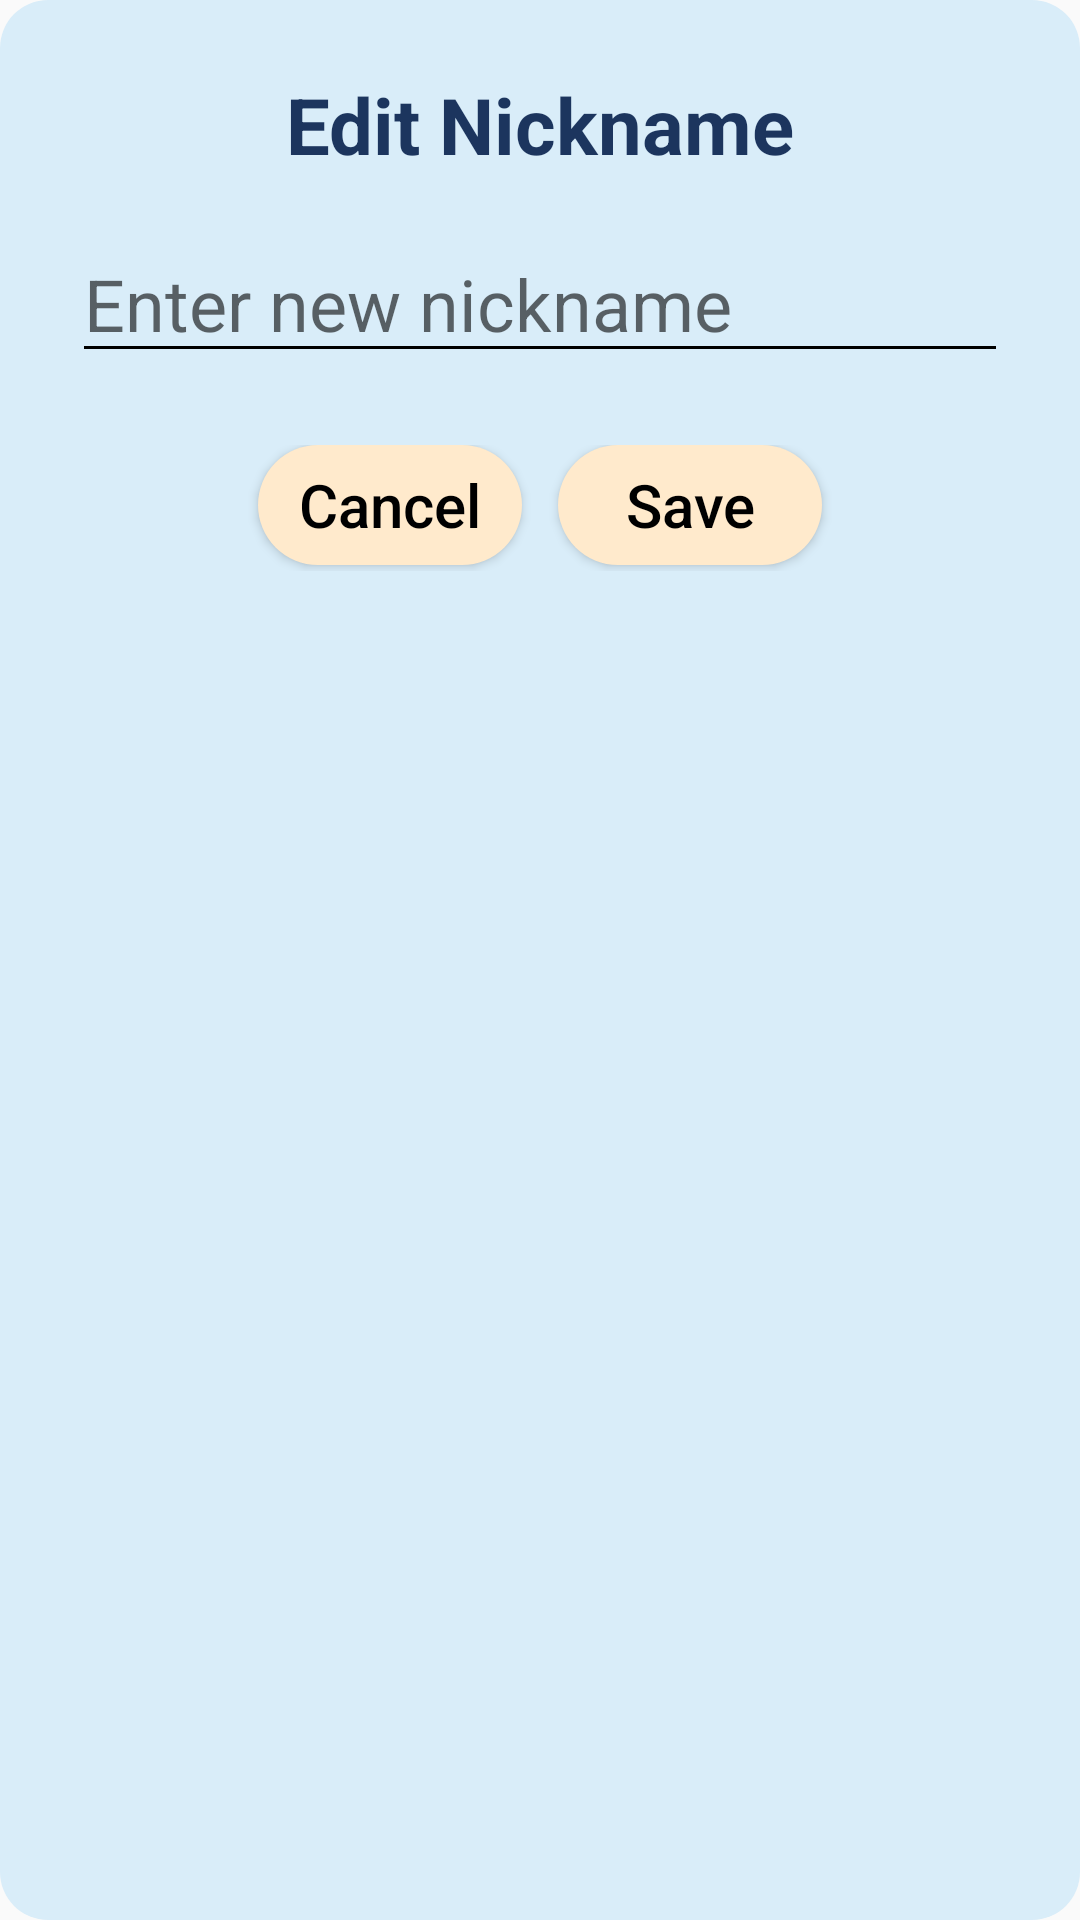

This screen was rendered from an Android layout file. Write that file and the resources it references.
<!-- AndroidManifest.xml: application theme Theme.AppCompat.Light.NoActionBar -->
<!-- res/layout/edit_nickname_dialog.xml -->
<?xml version="1.0" encoding="utf-8"?>
<LinearLayout xmlns:android="http://schemas.android.com/apk/res/android"
    android:orientation="vertical"
    android:padding="24dp"
    android:layout_width="match_parent"
    android:layout_height="wrap_content"
    android:background="@drawable/header_background_rounded">

    
    <TextView
        android:text="Edit Nickname"
        android:textSize="26sp"
        android:textStyle="bold"
        android:textColor="#1C355E"
        android:gravity="center"
        android:layout_width="match_parent"
        android:layout_height="wrap_content" />

    
    <EditText
        android:id="@+id/nicknameInput"
        android:hint="Enter new nickname"
        android:textSize="24sp"
        android:layout_marginTop="16dp"
        android:layout_width="match_parent"
        android:layout_height="wrap_content"
        android:backgroundTint="#000000" />

    
    <LinearLayout
        android:orientation="horizontal"
        android:layout_width="match_parent"
        android:layout_height="wrap_content"
        android:gravity="center_horizontal"
        android:layout_marginTop="24dp">

        
        <Button
            android:id="@+id/cancelButton"
            android:text="Cancel"
            android:textAllCaps="false"
            android:textSize="20sp"
            android:textColor="#000000"
            android:layout_width="wrap_content"
            android:layout_height="40dp"
            android:background="@drawable/rounded_button"
            android:layout_marginEnd="12dp"
            android:layout_marginBottom="2dp" />

        
        <Button
            android:id="@+id/saveButton"
            android:text="Save"
            android:textAllCaps="false"
            android:textSize="20sp"
            android:textColor="#000000"
            android:layout_width="wrap_content"
            android:layout_height="40dp"
            android:background="@drawable/rounded_button"
            android:layout_marginBottom="2dp" />
    </LinearLayout>
</LinearLayout>
<!-- resources referenced by this layout -->
<resources>
  <!-- drawable header_background_rounded (drawable) -->
  <shape xmlns:android="http://schemas.android.com/apk/res/android"
      android:shape="rectangle">
      <solid android:color="#D9EDF9" />
      <corners android:radius="16dp" />
  </shape>
  <!-- drawable rounded_button (drawable) -->
  <shape xmlns:android="http://schemas.android.com/apk/res/android"
      android:shape="rectangle">
      <solid android:color="#FFEACC" />
      <corners android:radius="24dp" />
  </shape>
</resources>
